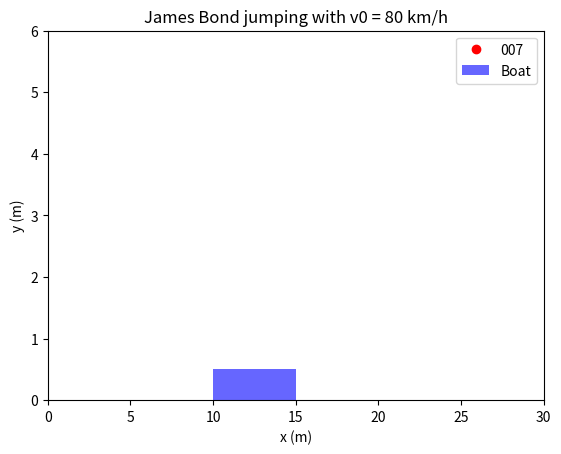

Reproduce this figure in Python.
import numpy as np
import matplotlib.pyplot as plt
import matplotlib.animation as animation

# -----------------------------
# Parameters
# -----------------------------
g = 9.81  # gravity (m/s^2)

# Stage and Bond setup
stage_height = 4.0  # m
x0_bond = 0.0
y0_bond = stage_height

# Boat setup
boat_length = 5.0  # m
boat_height = 0.5  # m
boat_x0 = 10.0  # m from stage
boat_speed = 30 / 3.6  # km/h -> m/s

# Simulation setup
dt = 0.02  # time step
T_max = 2.0  # simulation max time (s)


# -----------------------------
# Functions
# -----------------------------
def bond_trajectory(v0_kmh):
    """Return x(t), y(t) arrays for Bond's trajectory."""
    v0_ms = v0_kmh / 3.6  # convert km/h to m/s
    vx = v0_ms
    vy = 0

    t = np.arange(0, T_max, dt)
    x = x0_bond + vx * t
    y = y0_bond + vy * t - 0.5 * g * t**2
    return t, x, y


def boat_position(t):
    """Return x_left(t), x_right(t), y_bottom, y_top for boat."""
    x_left = boat_x0 + boat_speed * t
    x_right = x_left + boat_length
    return x_left, x_right, 0, boat_height


# -----------------------------
# Animation Function
# -----------------------------
def animate_jump(v0_kmh):
    t_vals, x_vals, y_vals = bond_trajectory(v0_kmh)

    fig, ax = plt.subplots()
    ax.set_xlim(0, 30)
    ax.set_ylim(0, 6)
    ax.set_xlabel("x (m)")
    ax.set_ylabel("y (m)")
    ax.set_title(f"James Bond jumping with v0 = {v0_kmh} km/h")

    # Objects
    (bond_dot,) = ax.plot([], [], "ro", label="007")
    (traj_line,) = ax.plot([], [], "r--", lw=1)
    boat_patch = plt.Rectangle(
        (boat_x0, 0), boat_length, boat_height, fc="blue", alpha=0.6, label="Boat"
    )
    ax.add_patch(boat_patch)
    status_text = ax.text(
        0.5, 0.9, "", transform=ax.transAxes, ha="center", fontsize=12, color="darkred"
    )

    ax.legend()

    # State variables
    stopped = {"done": False}

    def init():
        bond_dot.set_data([], [])
        traj_line.set_data([], [])
        boat_patch.set_xy((boat_x0, 0))
        status_text.set_text("")
        return bond_dot, traj_line, boat_patch, status_text

    def update(frame):
        if stopped["done"]:
            return bond_dot, traj_line, boat_patch, status_text

        t = t_vals[frame]
        x, y = x_vals[frame], y_vals[frame]

        # Update Bond
        bond_dot.set_data([x], [y])
        traj_line.set_data(x_vals[:frame], y_vals[:frame])

        # Update boat
        x_left, x_right, _, top = boat_position(t)
        boat_patch.set_xy((x_left, 0))

        # --- Stop conditions ---
        if (x_left <= x <= x_right) and (0 <= y <= top):
            status_text.set_text("Success! 007 landed on the boat.")
            stopped["done"] = True
        elif y <= 0:
            status_text.set_text("Missed! 007 fell into the water.")
            stopped["done"] = True

        return bond_dot, traj_line, boat_patch, status_text

    ani = animation.FuncAnimation(
        fig,
        update,
        frames=len(t_vals),
        init_func=init,
        blit=True,
        interval=dt * 1000,
        repeat=False,
    )
    plt.show()


# -----------------------------
# Example Run
# -----------------------------
if __name__ == "__main__":
    # Try different velocities to test
    animate_jump(v0_kmh=80)
